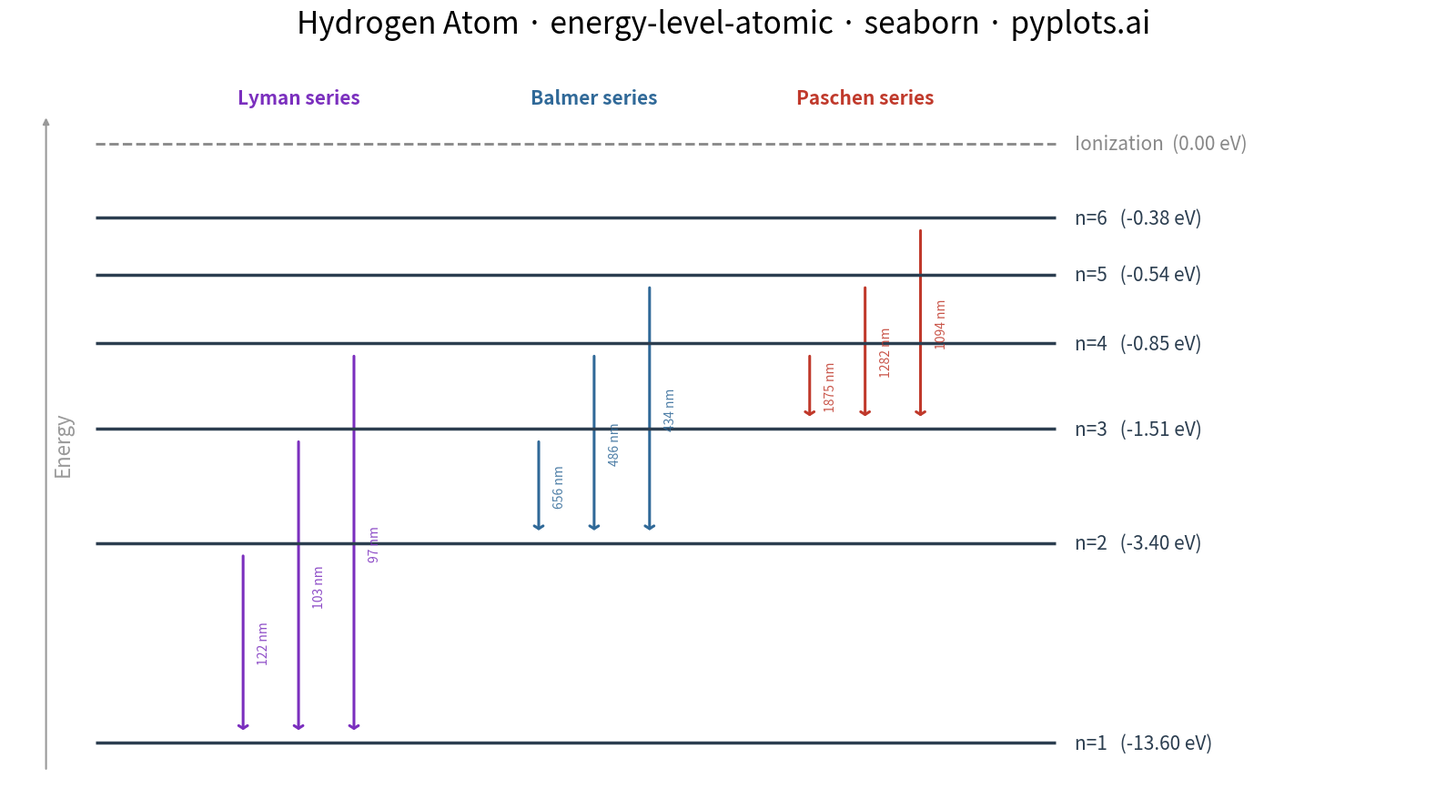

Recreate this plot in Python.
""" pyplots.ai
energy-level-atomic: Atomic Energy Level Diagram
Library: seaborn 0.13.2 | Python 3.14.3
Quality: 79/100 | Created: 2026-02-27
"""

import matplotlib.pyplot as plt


# Data — Hydrogen atom energy levels E_n = -13.6 / n² eV
energy_values = {"n=1": -13.60, "n=2": -3.40, "n=3": -1.51, "n=4": -0.85, "n=5": -0.54, "n=6": -0.38}

# Visual y-positions (qualitative spacing so upper levels remain readable)
visual_y = {"n=1": 0.0, "n=2": 3.5, "n=3": 5.5, "n=4": 7.0, "n=5": 8.2, "n=6": 9.2}
ionization_y = 10.5

# Spectral series transitions (upper → lower = emission)
transitions = [
    ("n=2", "n=1", "Lyman", 122),
    ("n=3", "n=1", "Lyman", 103),
    ("n=4", "n=1", "Lyman", 97),
    ("n=3", "n=2", "Balmer", 656),
    ("n=4", "n=2", "Balmer", 486),
    ("n=5", "n=2", "Balmer", 434),
    ("n=4", "n=3", "Paschen", 1875),
    ("n=5", "n=3", "Paschen", 1282),
    ("n=6", "n=3", "Paschen", 1094),
]

# Colors per series
series_colors = {"Lyman": "#7B2FBE", "Balmer": "#306998", "Paschen": "#C0392B"}

# X positions for each series column
series_x_base = {"Lyman": 0.18, "Balmer": 0.42, "Paschen": 0.64}
arrow_spacing = 0.045

# Plot
fig, ax = plt.subplots(figsize=(16, 9))

line_xmin = 0.06
line_xmax = 0.84

# Draw energy level lines
for label, y_pos in visual_y.items():
    energy = energy_values[label]
    ax.hlines(y_pos, line_xmin, line_xmax, colors="#2C3E50", linewidth=2.5, zorder=3)
    ax.text(
        line_xmax + 0.015,
        y_pos,
        f"{label}   ({energy:.2f} eV)",
        fontsize=15,
        va="center",
        ha="left",
        color="#2C3E50",
        fontweight="medium",
    )

# Ionization limit (dashed)
ax.hlines(ionization_y, line_xmin, line_xmax, colors="#888888", linewidth=2, linestyles="dashed", zorder=3)
ax.text(
    line_xmax + 0.015,
    ionization_y,
    "Ionization  (0.00 eV)",
    fontsize=15,
    va="center",
    ha="left",
    color="#888888",
    fontweight="medium",
)

# Draw transition arrows
for upper, lower, series, wavelength_nm in transitions:
    y_top = visual_y[upper]
    y_bot = visual_y[lower]
    color = series_colors[series]

    series_transitions = [t for t in transitions if t[2] == series]
    idx = next(i for i, t in enumerate(series_transitions) if t[0] == upper and t[1] == lower)
    x_pos = series_x_base[series] + idx * arrow_spacing

    gap = 0.18
    ax.annotate(
        "",
        xy=(x_pos, y_bot + gap),
        xytext=(x_pos, y_top - gap),
        arrowprops={"arrowstyle": "->,head_width=0.35,head_length=0.22", "color": color, "linewidth": 2.2},
        zorder=2,
    )

    # Wavelength label (rotated 90° to avoid overlap)
    mid_y = (y_top + y_bot) / 2
    ax.text(
        x_pos + 0.012,
        mid_y,
        f"{wavelength_nm} nm",
        fontsize=10,
        color=color,
        va="center",
        ha="left",
        rotation=90,
        alpha=0.85,
    )

# Series labels at top
for series, x_base in series_x_base.items():
    x_center = x_base + arrow_spacing
    ax.text(
        x_center,
        ionization_y + 0.7,
        f"{series} series",
        fontsize=15,
        fontweight="bold",
        ha="center",
        color=series_colors[series],
    )

# Energy direction arrow on left
ax.annotate(
    "", xy=(0.02, 11.0), xytext=(0.02, -0.5), arrowprops={"arrowstyle": "-|>", "color": "#999999", "linewidth": 1.5}
)
ax.text(0.025, 5.25, "Energy", fontsize=16, rotation=90, va="center", ha="left", color="#999999")

# Style
ax.set_xlim(-0.01, 1.15)
ax.set_ylim(-1.0, 12.0)
ax.set_title("Hydrogen Atom · energy-level-atomic · seaborn · pyplots.ai", fontsize=24, fontweight="medium", pad=20)
ax.set_xticks([])
ax.set_yticks([])
ax.spines["top"].set_visible(False)
ax.spines["right"].set_visible(False)
ax.spines["bottom"].set_visible(False)
ax.spines["left"].set_visible(False)

plt.tight_layout()
plt.savefig("plot.png", dpi=300, bbox_inches="tight")
